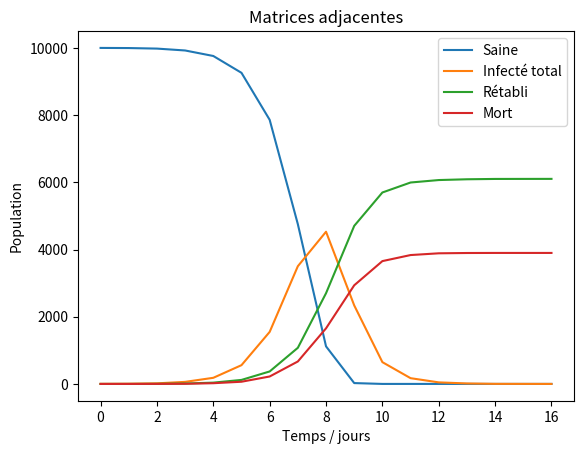

Source code (Python):
#!/usr/bin/env python3
# -*- coding: utf-8 -*-
"""
Created on Wed May 17 00:04:50 2023

@author: a.
"""

#%%

import random as rd
import copy

def population_ville(n,v):
    ville = [[] for _ in range(n)]
    for i in range(n):
        while len(ville[i]) < 0.7 * v:
            a = rd.randint(0, n-1)
            if a != i and a not in ville[i]:
                ville[i].append(a)
                ville[a].append(i)
    return ville


def init(n):
    etat = [0 for _ in range(n)]
    etat[rd.randrange(n)] = 1
    return etat


def compte(G):
    L = [0,0,0,0,0,0,0,0,0,0,0]
    for k in G:
        L[k] += 1
    return L



def bernoulli(p):
    if rd.random() <= p:
        return 1
    return 0


def suivant_adj(etat, ville, pr, pm):
    nouvel_etat = copy.deepcopy(etat)
    for i in range(len(ville)):
        if etat[i] == 0:
            for s in ville[i]:
                if etat[s] in [1, 2, 3, 4, 5, 6, 7, 8]:
                    nouvel_etat[i] = 1
                    break
        elif etat[i] in [1, 2, 3, 4, 5, 6, 7]:
            if bernoulli(pm) == 1:
                nouvel_etat[i] = 10
            elif bernoulli(pr) == 1:
                nouvel_etat[i] = 9
            else:
                nouvel_etat[i] = etat[i] + 1
        elif etat[i] == 8:
            if bernoulli(pr) == 1:
                nouvel_etat[i] = 9
            elif bernoulli(pm) == 1:
                nouvel_etat[i] = 10
    return nouvel_etat


def simu_adj(n, v, pr, pm):
    ville = population_ville(n, v)
    etat = init(n)
    D = compte(etat)

    S, I, R, M, T, POPULATION = [D[0]], [D[1]], [D[9]], [D[10]], [0], [n]
    t = 0
    infectes = D[1] + D[2] + D[3] + D[4] + D[5] + D[6] + D[7] + D[8]

    while infectes > 0 and t < 50:
        t += 1
        etat = suivant_adj(etat, ville, pr, pm)
        D = compte(etat)
        infectes = D[1] + D[2] + D[3] + D[4] + D[5] + D[6] + D[7] + D[8]
        S.append(D[0])
        I.append(infectes )
        R.append(D[9])
        M.append(D[10])
        T.append(t)
        POPULATION.append(n - D[10])

    return S, I, R, M, T, POPULATION

p = 0.63
q = 0.29
pop = 10000
v = 3

import matplotlib.pyplot as plt

S, I, R, M, T, POPULATION = simu_adj(pop, v, p, q)

plt.close()
plt.plot(T, S)
plt.plot(T, I)
plt.plot(T, R)
plt.plot(T, M)
plt.title("Matrices adjacentes")
plt.xlabel('Temps / jours')
plt.ylabel('Population')
plt.legend(["Saine", "Infecté total", "Rétabli", "Mort"])
plt.show()

def a(n, v):
    M_updated = [[0 for i in range(100)] for j in range(100)]  # Create a new list to store updated values
    for p in range(100):
        for q in range(100):
            print(p,q)
            S, I, R, M, T, popl = simu_adj(n, v, p/100, q/100)
            if max(I) >= 50* popl[0] / 100:
                M_updated[p][q] = max(I)*100/n
    plt.imshow(M_updated)
    plt.show()
    return (M_updated)

def t(n,v):
    M_updated = [[0 for i in range(100)] for j in range(100)]  # Create a new list to store updated values
    for p in range(100):
        for q in range(100):
            print(p,q)
            S, I, R, M, T, popl = simu_adj(n, v, p/100, q/100)
            M_updated[p][q] = T[-1]
    plt.imshow(M_updated)
    plt.show()
    return (M_updated)


#%%